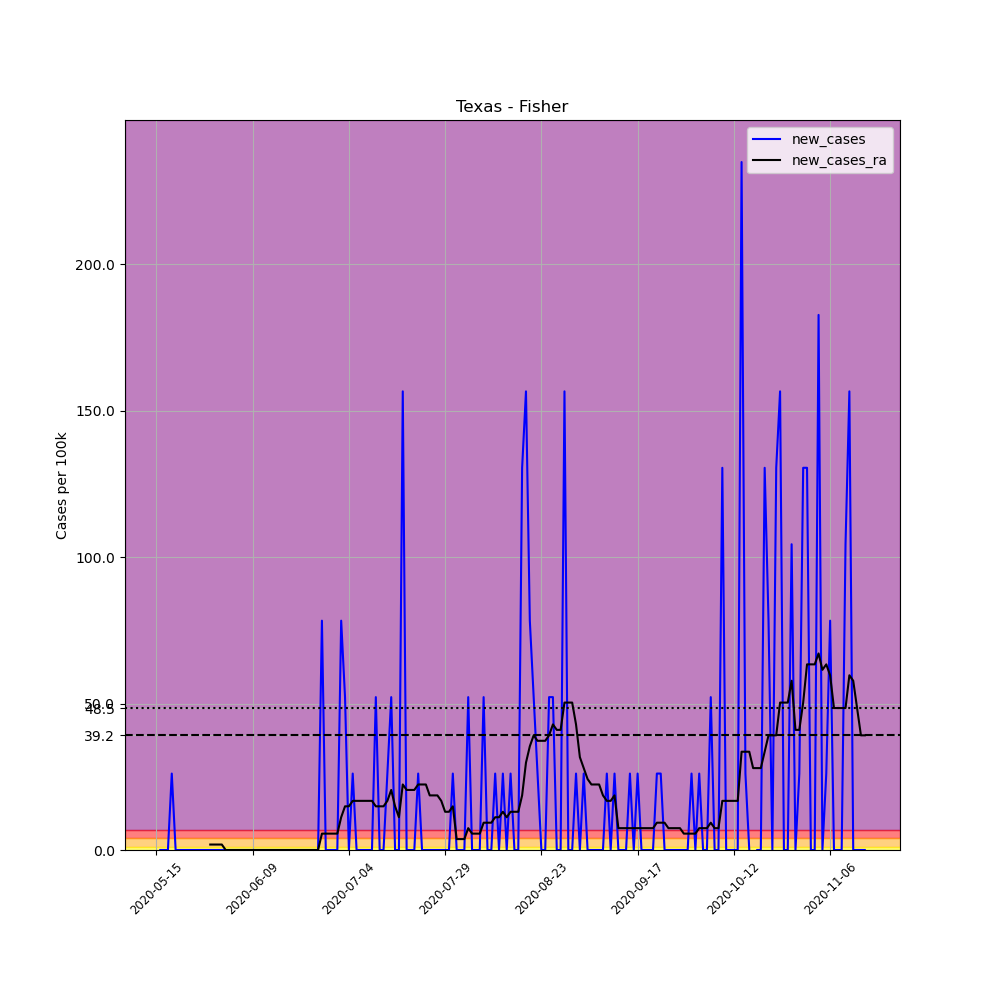

Source data for this figure (header and first rows):
, date, county, state, fips, cases, deaths, COUNTY, STNAME, CTYNAME, POPESTIMATE2019, per_100k, new_cases, new_cases_ra
678028, 2020-05-15, Fisher, Texas, 48151, 1, 0, 151, Texas, Fisher, 3830, 26.11, , 
678029, 2020-05-16, Fisher, Texas, 48151, 1, 0, 151, Texas, Fisher, 3830, 26.11, 0.0, 
678030, 2020-05-17, Fisher, Texas, 48151, 1, 0, 151, Texas, Fisher, 3830, 26.11, 0.0, 
678031, 2020-05-18, Fisher, Texas, 48151, 1, 0, 151, Texas, Fisher, 3830, 26.11, 0.0, 
678032, 2020-05-19, Fisher, Texas, 48151, 2, 0, 151, Texas, Fisher, 3830, 52.22, 26.11, 
678033, 2020-05-20, Fisher, Texas, 48151, 2, 0, 151, Texas, Fisher, 3830, 52.22, 0.0, 
678034, 2020-05-21, Fisher, Texas, 48151, 2, 0, 151, Texas, Fisher, 3830, 52.22, 0.0, 
678035, 2020-05-22, Fisher, Texas, 48151, 2, 0, 151, Texas, Fisher, 3830, 52.22, 0.0, 
678036, 2020-05-23, Fisher, Texas, 48151, 2, 1, 151, Texas, Fisher, 3830, 52.22, 0.0, 
678037, 2020-05-24, Fisher, Texas, 48151, 2, 1, 151, Texas, Fisher, 3830, 52.22, 0.0, 
678038, 2020-05-25, Fisher, Texas, 48151, 2, 1, 151, Texas, Fisher, 3830, 52.22, 0.0, 
678039, 2020-05-26, Fisher, Texas, 48151, 2, 1, 151, Texas, Fisher, 3830, 52.22, 0.0, 
678040, 2020-05-27, Fisher, Texas, 48151, 2, 1, 151, Texas, Fisher, 3830, 52.22, 0.0, 
678041, 2020-05-28, Fisher, Texas, 48151, 2, 1, 151, Texas, Fisher, 3830, 52.22, 0.0, 
678042, 2020-05-29, Fisher, Texas, 48151, 2, 1, 151, Texas, Fisher, 3830, 52.22, 0.0, 1.865
678043, 2020-05-30, Fisher, Texas, 48151, 2, 1, 151, Texas, Fisher, 3830, 52.22, 0.0, 1.865
678044, 2020-05-31, Fisher, Texas, 48151, 2, 1, 151, Texas, Fisher, 3830, 52.22, 0.0, 1.865
678045, 2020-06-01, Fisher, Texas, 48151, 2, 1, 151, Texas, Fisher, 3830, 52.22, 0.0, 1.865
678046, 2020-06-02, Fisher, Texas, 48151, 2, 1, 151, Texas, Fisher, 3830, 52.22, 0.0, 0.0
678047, 2020-06-03, Fisher, Texas, 48151, 2, 1, 151, Texas, Fisher, 3830, 52.22, 0.0, 0.0
678048, 2020-06-04, Fisher, Texas, 48151, 2, 1, 151, Texas, Fisher, 3830, 52.22, 0.0, 0.0
678049, 2020-06-05, Fisher, Texas, 48151, 2, 1, 151, Texas, Fisher, 3830, 52.22, 0.0, 0.0
678050, 2020-06-06, Fisher, Texas, 48151, 2, 1, 151, Texas, Fisher, 3830, 52.22, 0.0, 0.0
678051, 2020-06-07, Fisher, Texas, 48151, 2, 1, 151, Texas, Fisher, 3830, 52.22, 0.0, 0.0
678052, 2020-06-08, Fisher, Texas, 48151, 2, 1, 151, Texas, Fisher, 3830, 52.22, 0.0, 0.0
678053, 2020-06-09, Fisher, Texas, 48151, 2, 1, 151, Texas, Fisher, 3830, 52.22, 0.0, 0.0
678054, 2020-06-10, Fisher, Texas, 48151, 2, 1, 151, Texas, Fisher, 3830, 52.22, 0.0, 0.0
678055, 2020-06-11, Fisher, Texas, 48151, 2, 1, 151, Texas, Fisher, 3830, 52.22, 0.0, 0.0
678056, 2020-06-12, Fisher, Texas, 48151, 2, 1, 151, Texas, Fisher, 3830, 52.22, 0.0, 0.0
678057, 2020-06-13, Fisher, Texas, 48151, 2, 1, 151, Texas, Fisher, 3830, 52.22, 0.0, 0.0
678058, 2020-06-14, Fisher, Texas, 48151, 2, 1, 151, Texas, Fisher, 3830, 52.22, 0.0, 0.0
678059, 2020-06-15, Fisher, Texas, 48151, 2, 1, 151, Texas, Fisher, 3830, 52.22, 0.0, 0.0
678060, 2020-06-16, Fisher, Texas, 48151, 2, 1, 151, Texas, Fisher, 3830, 52.22, 0.0, 0.0
678061, 2020-06-17, Fisher, Texas, 48151, 2, 1, 151, Texas, Fisher, 3830, 52.22, 0.0, 0.0
678062, 2020-06-18, Fisher, Texas, 48151, 2, 1, 151, Texas, Fisher, 3830, 52.22, 0.0, 0.0
678063, 2020-06-19, Fisher, Texas, 48151, 2, 1, 151, Texas, Fisher, 3830, 52.22, 0.0, 0.0
678064, 2020-06-20, Fisher, Texas, 48151, 2, 1, 151, Texas, Fisher, 3830, 52.22, 0.0, 0.0
678065, 2020-06-21, Fisher, Texas, 48151, 2, 1, 151, Texas, Fisher, 3830, 52.22, 0.0, 0.0
678066, 2020-06-22, Fisher, Texas, 48151, 2, 1, 151, Texas, Fisher, 3830, 52.22, 0.0, 0.0
678067, 2020-06-23, Fisher, Texas, 48151, 2, 1, 151, Texas, Fisher, 3830, 52.22, 0.0, 0.0
678068, 2020-06-24, Fisher, Texas, 48151, 2, 1, 151, Texas, Fisher, 3830, 52.22, 0.0, 0.0
678069, 2020-06-25, Fisher, Texas, 48151, 2, 1, 151, Texas, Fisher, 3830, 52.22, 0.0, 0.0
678070, 2020-06-26, Fisher, Texas, 48151, 2, 1, 151, Texas, Fisher, 3830, 52.22, 0.0, 0.0
678071, 2020-06-27, Fisher, Texas, 48151, 5, 1, 151, Texas, Fisher, 3830, 130.5, 78.33, 5.595
678072, 2020-06-28, Fisher, Texas, 48151, 5, 1, 151, Texas, Fisher, 3830, 130.5, 0.0, 5.595
678073, 2020-06-29, Fisher, Texas, 48151, 5, 1, 151, Texas, Fisher, 3830, 130.5, 0.0, 5.595
678074, 2020-06-30, Fisher, Texas, 48151, 5, 1, 151, Texas, Fisher, 3830, 130.5, 0.0, 5.595
678075, 2020-07-01, Fisher, Texas, 48151, 5, 1, 151, Texas, Fisher, 3830, 130.5, 0.0, 5.595
678076, 2020-07-02, Fisher, Texas, 48151, 8, 1, 151, Texas, Fisher, 3830, 208.9, 78.33, 11.19
678077, 2020-07-03, Fisher, Texas, 48151, 10, 1, 151, Texas, Fisher, 3830, 261.1, 52.22, 14.92
678078, 2020-07-04, Fisher, Texas, 48151, 10, 1, 151, Texas, Fisher, 3830, 261.1, 0.0, 14.92
678079, 2020-07-05, Fisher, Texas, 48151, 11, 1, 151, Texas, Fisher, 3830, 287.2, 26.11, 16.78
678080, 2020-07-06, Fisher, Texas, 48151, 11, 1, 151, Texas, Fisher, 3830, 287.2, 0.0, 16.78
678081, 2020-07-07, Fisher, Texas, 48151, 11, 1, 151, Texas, Fisher, 3830, 287.2, 0.0, 16.78
678082, 2020-07-08, Fisher, Texas, 48151, 11, 1, 151, Texas, Fisher, 3830, 287.2, 0.0, 16.78
678083, 2020-07-09, Fisher, Texas, 48151, 11, 1, 151, Texas, Fisher, 3830, 287.2, 0.0, 16.78
678084, 2020-07-10, Fisher, Texas, 48151, 11, 1, 151, Texas, Fisher, 3830, 287.2, 0.0, 16.78
678085, 2020-07-11, Fisher, Texas, 48151, 13, 1, 151, Texas, Fisher, 3830, 339.4, 52.22, 14.92
678086, 2020-07-12, Fisher, Texas, 48151, 13, 1, 151, Texas, Fisher, 3830, 339.4, 0.0, 14.92
678087, 2020-07-13, Fisher, Texas, 48151, 13, 1, 151, Texas, Fisher, 3830, 339.4, 0.0, 14.92
... 125 more rows
